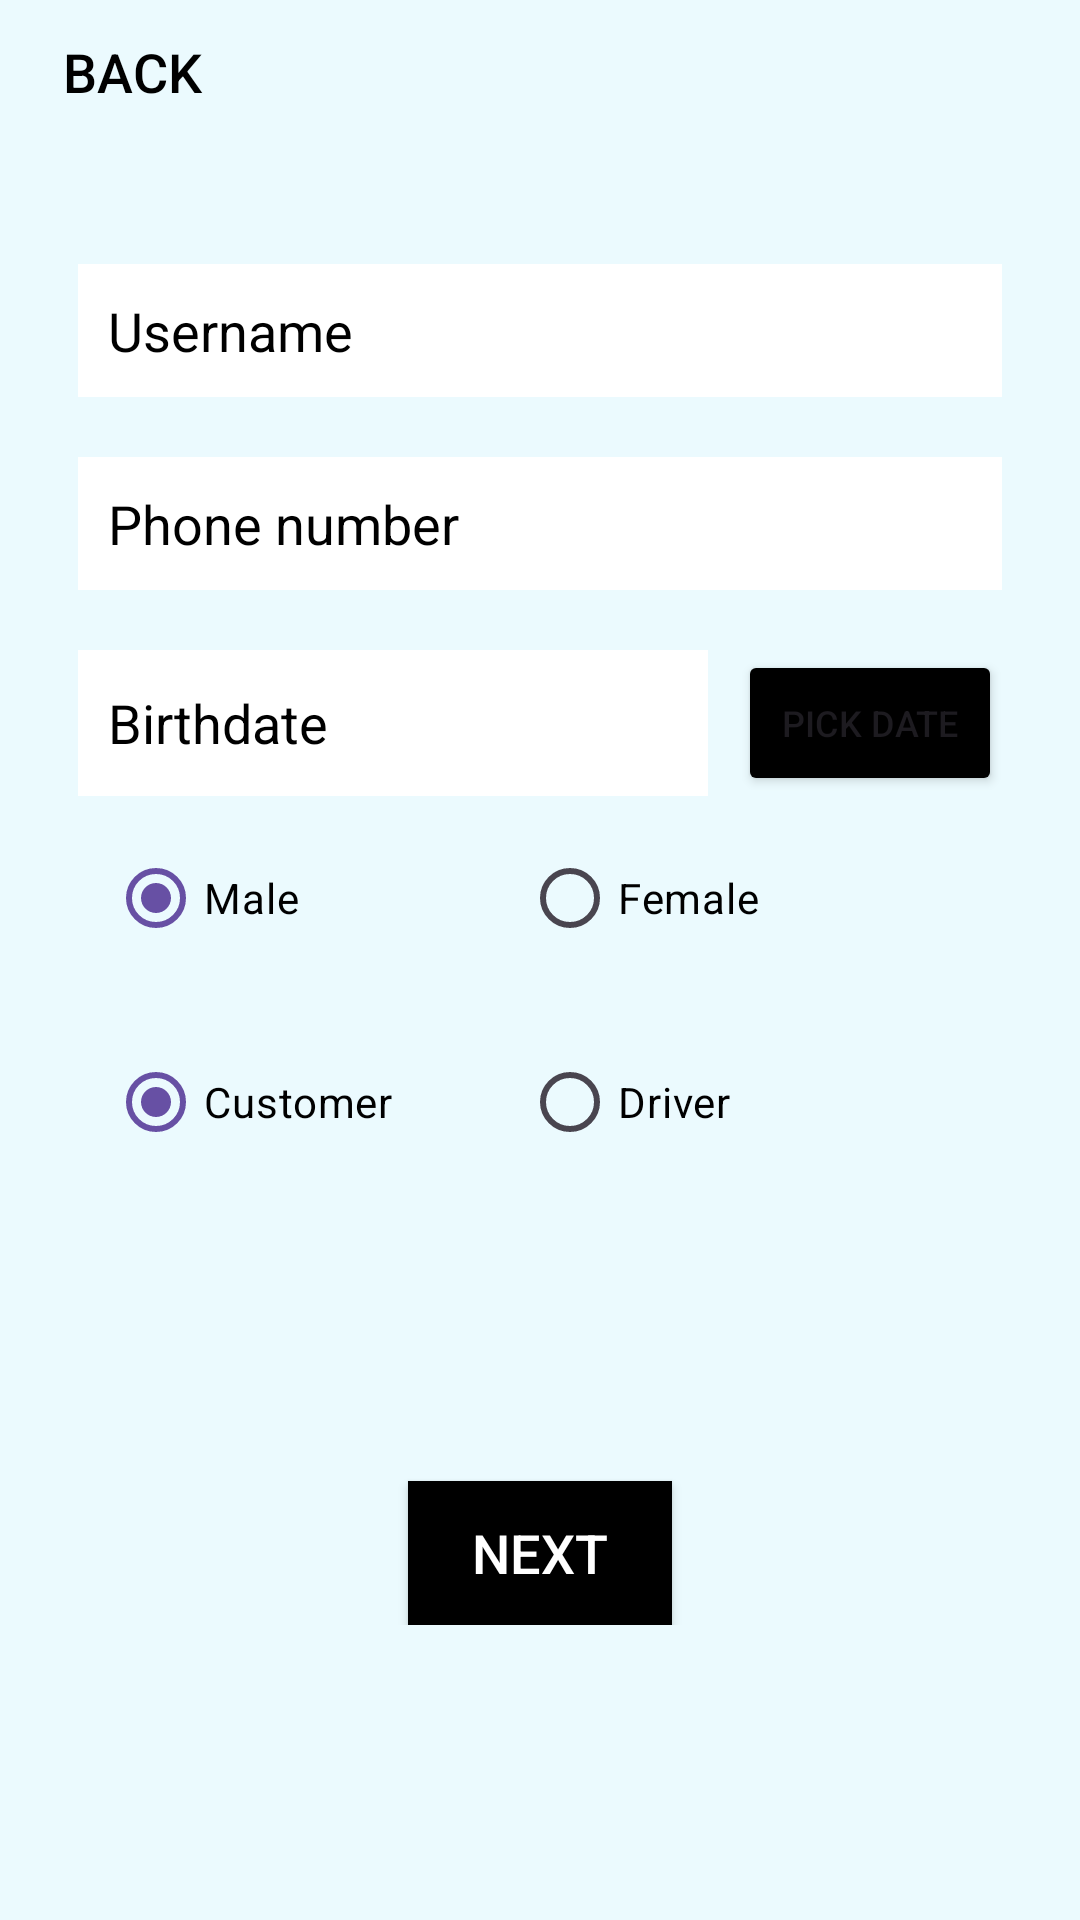

The Android layout XML behind this screen, and the referenced resources:
<!-- AndroidManifest.xml: application theme Theme.MyCabBooking -->
<!-- res/layout/activity_register.xml -->
<?xml version="1.0" encoding="utf-8"?>
<androidx.constraintlayout.widget.ConstraintLayout xmlns:android="http://schemas.android.com/apk/res/android"
    xmlns:app="http://schemas.android.com/apk/res-auto"
    xmlns:tools="http://schemas.android.com/tools"
    android:layout_width="match_parent"
    android:layout_height="match_parent"
    android:background="#EBFAFE"
    tools:context=".RegisterActivity">

    <Button
        android:id="@+id/registerBackBtn"
        android:layout_width="wrap_content"
        android:layout_height="wrap_content"
        android:background="@android:color/transparent"
        android:backgroundTint="#2AC7FE"
        android:textColorHint="@color/black"
        android:text="Back"
        android:textColor="#000000"
        android:textSize="18sp"
        app:layout_constraintBottom_toBottomOf="parent"
        app:layout_constraintEnd_toEndOf="parent"
        app:layout_constraintHorizontal_bias="0.0"
        app:layout_constraintStart_toStartOf="parent"
        app:layout_constraintTop_toTopOf="parent"
        app:layout_constraintVertical_bias="0.0" />

    <LinearLayout
        android:id="@+id/linearLayout"
        android:layout_width="wrap_content"
        android:layout_height="wrap_content"
        android:gravity="center_horizontal"
        android:orientation="vertical"
        app:layout_constraintBottom_toBottomOf="parent"
        app:layout_constraintEnd_toEndOf="parent"
        app:layout_constraintStart_toStartOf="parent"
        app:layout_constraintTop_toTopOf="parent"
        app:layout_constraintVertical_bias="0.408">

        <EditText
            android:id="@+id/registerUsernameEditText"
            android:layout_width="match_parent"
            android:layout_height="match_parent"
            android:layout_marginTop="20sp"
            android:background="#FFFFFF"
            android:textColor="@color/black"
            android:textColorHint="@color/black"
            android:ems="10"
            android:hint="Username"
            android:padding="10dp" />

        <EditText
            android:id="@+id/registerPhoneEditText"
            android:layout_width="match_parent"
            android:layout_height="match_parent"
            android:layout_marginTop="20sp"
            android:textColor="@color/black"
            android:textColorHint="@color/black"
            android:background="#FFFFFF"
            android:ems="10"
            android:hint="Phone number"
            android:inputType="phone"
            android:padding="10sp" />


        <LinearLayout
            android:layout_width="wrap_content"
            android:layout_height="match_parent"
            android:layout_marginTop="20sp"
            android:orientation="horizontal">

            <EditText
                android:id="@+id/registerBirthEditText"
                android:layout_width="match_parent"
                android:layout_height="match_parent"
                android:layout_marginRight="10sp"
                android:textColorHint="@color/black"
                android:background="#FFFFFF"
                android:textColor="@color/black"
                android:ems="10"
                android:enabled="true"
                android:hint="Birthdate"
                android:inputType="date"
                android:padding="10sp"

                />

            <Button
                android:id="@+id/registerPickdateBtn"
                android:layout_width="match_parent"
                android:layout_height="match_parent"
                android:textColorHint="@color/black"
                android:backgroundTint="#000000"
                android:text="Pick date"
                android:textSize="12sp" />
        </LinearLayout>

        <RadioGroup
            android:layout_width="match_parent"
            android:layout_height="match_parent"
            android:orientation="horizontal"
            android:padding="10sp">

            <RadioButton
                android:id="@+id/registerMaleRadioBtn"
                android:layout_width="150dp"
                android:layout_height="match_parent"
                android:textColorHint="@color/black"
                android:textColor="@color/black"
                android:layout_weight="1"
                android:checked="true"
                android:text="Male" />

            <RadioButton
                android:id="@+id/registerFemaleRadioBtn"
                android:layout_width="150dp"
                android:textColor="@color/black"
                android:textColorHint="@color/black"
                android:layout_height="match_parent"
                android:text="Female" />
        </RadioGroup>

        <RadioGroup
            android:id="@+id/roleGroup"
            android:layout_width="match_parent"
            android:layout_height="match_parent"
            android:textColorHint="@color/black"
            android:orientation="horizontal"
            android:padding="10sp">

            <RadioButton
                android:id="@+id/registerCustomerRadioBtn"
                android:layout_width="150dp"
                android:textColor="@color/black"
                android:layout_height="match_parent"
                android:textColorHint="@color/black"
                android:layout_weight="1"
                android:checked="true"
                android:text="Customer" />

            <RadioButton
                android:id="@+id/registerDriverRadioBtn"
                android:layout_width="150dp"
                android:textColor="@color/black"
                android:textColorHint="@color/black"
                android:layout_height="match_parent"
                android:text="Driver" />
        </RadioGroup>

        <RadioGroup
            android:id="@+id/transportationTypeGroup"
            android:layout_width="match_parent"
            android:layout_height="match_parent"
            android:textColorHint="@color/black"
            android:orientation="horizontal"
            android:visibility="invisible">

            <RadioButton
                android:id="@+id/registerCarRadioBtn"
                android:layout_width="150dp"
                android:layout_height="match_parent"
                android:layout_weight="1"
                android:textColorHint="@color/black"
                android:checked="true"
                android:text="car" />

            <RadioButton
                android:id="@+id/registerBikeRadioBtn"
                android:layout_width="150dp"
                android:textColorHint="@color/black"
                android:layout_height="match_parent"
                android:text="bike" />
        </RadioGroup>

        <EditText
            android:id="@+id/registerVehiclePlateNumberEditText"
            android:layout_width="match_parent"
            android:layout_height="match_parent"
            android:layout_marginRight="10sp"
            android:textColorHint="@color/black"
            android:background="#FFFFFF"
            android:ems="10"
            android:enabled="true"
            android:hint="Vehicle plate number"
            android:padding="10sp"
            android:visibility="invisible" />

        <Button
            android:id="@+id/registerFinalRegisterBtn"
            android:layout_width="wrap_content"
            android:layout_height="wrap_content"
            android:background="@color/black"
            android:textColorHint="@color/black"
            android:backgroundTint="#000000"
            android:padding="10dp"

            android:text="Next"
            android:textColor="#FFFFFF"
            android:textSize="18sp"
            app:backgroundTint="@color/black" />

    </LinearLayout>

</androidx.constraintlayout.widget.ConstraintLayout>
<!-- resources referenced by this layout -->
<resources>
  <color name="black">#FF000000</color>
  <style name="Theme.MyCabBooking" parent="Base.Theme.MyCabBooking" />
  <style name="Base.Theme.MyCabBooking" parent="Theme.Material3.DayNight.NoActionBar">
          
          
      </style>
</resources>
